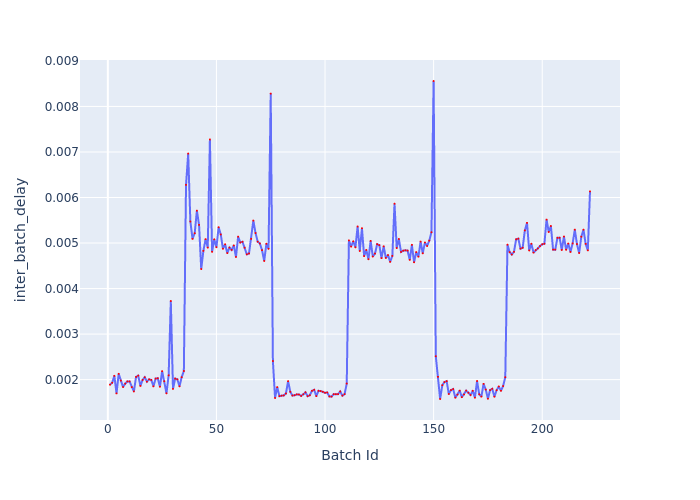

The file beside this chart, header and first rows:
Batch Id, inter_batch_delay
1, 0.001888
2, 0.001931
3, 0.002083
4, 0.001698
5, 0.002128
6, 0.001978
7, 0.001838
8, 0.001911
9, 0.00196
10, 0.001961
11, 0.001835
12, 0.001741
13, 0.00206
14, 0.002088
15, 0.001862
16, 0.001993
17, 0.002052
18, 0.001956
19, 0.002006
20, 0.001994
21, 0.001853
22, 0.002023
23, 0.00203
24, 0.001843
25, 0.002187
26, 0.001965
27, 0.0017
28, 0.002094
29, 0.003727
30, 0.001796
31, 0.002023
32, 0.002007
33, 0.001854
34, 0.002053
35, 0.00219
36, 0.006277
37, 0.006965
38, 0.005473
39, 0.005091
40, 0.005215
41, 0.005711
42, 0.005399
43, 0.004429
44, 0.004829
45, 0.005086
46, 0.0049
47, 0.007274
48, 0.004807
49, 0.005082
50, 0.004909
51, 0.005347
52, 0.005189
53, 0.004874
54, 0.004972
55, 0.004779
56, 0.0049
57, 0.004849
58, 0.004947
59, 0.004693
60, 0.005139
... 162 more rows
